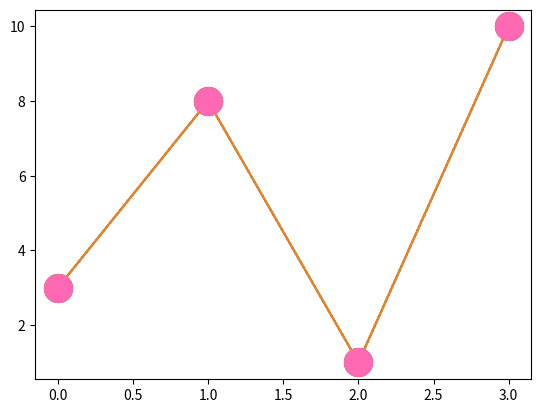

Here is the Python script that generated this plot:
import matplotlib.pyplot as pt
import numpy as num

ypoint = num.array([3,8,1,10])

# pt.plot(ypoint,marker='o')
# pt.plot(ypoint,marker='*')
# pt.plot(ypoint,marker='+')
# pt.plot(ypoint,marker='H')
# pt.plot(ypoint,marker='P')
pt.plot(ypoint,'o:g',ms=20,mec='r',mfc='b')
pt.plot(ypoint, marker = 'o', ms = 20, mec = '#4CAF50', mfc = '#4CAF50')
pt.plot(ypoint, marker = 'o', ms = 20, mec = 'hotpink', mfc = 'hotpink')


pt.show()